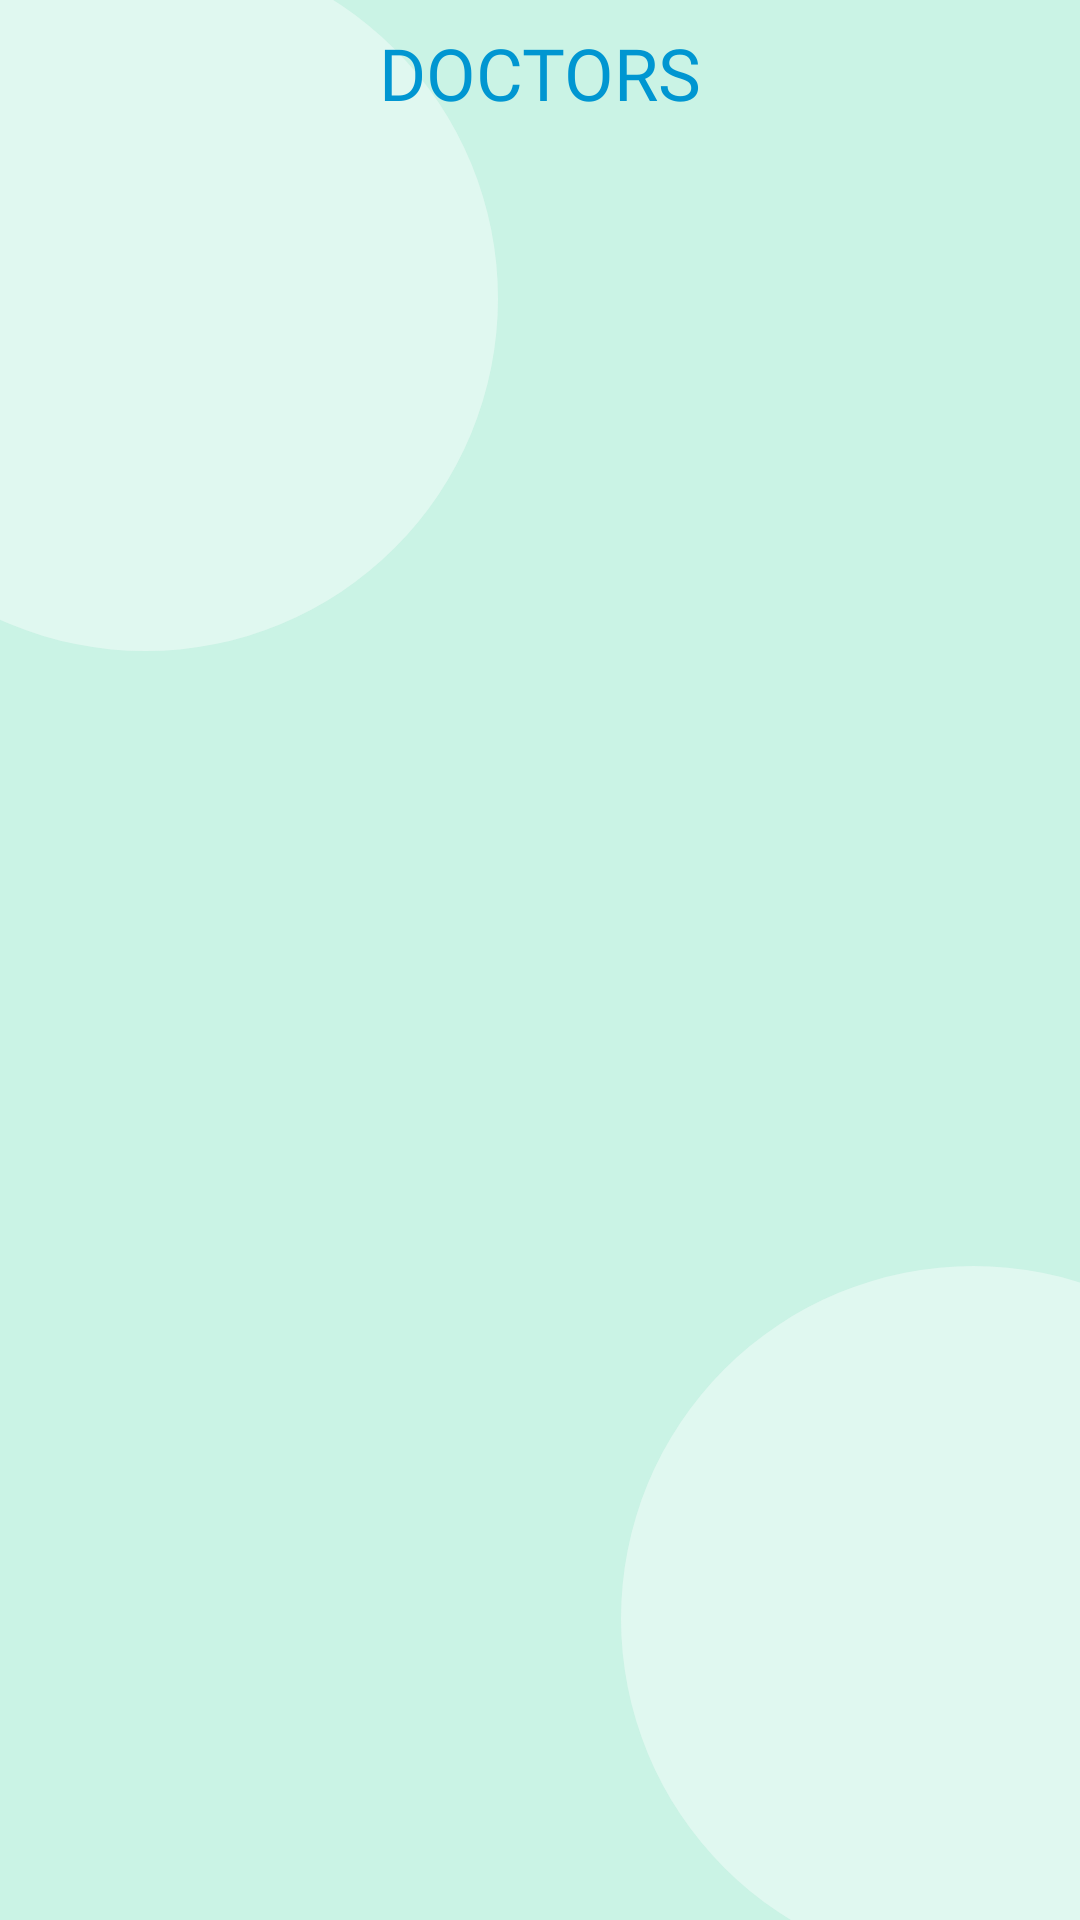

Reconstruct the res/layout file that produces this screen, plus the resources it refers to.
<!-- AndroidManifest.xml: application theme Theme.Mercari -->
<!-- res/layout/fragment_doctors_list.xml -->
<?xml version="1.0" encoding="utf-8"?>
<androidx.constraintlayout.widget.ConstraintLayout xmlns:android="http://schemas.android.com/apk/res/android"
    xmlns:app="http://schemas.android.com/apk/res-auto"
    xmlns:tools="http://schemas.android.com/tools"
    android:layout_width="match_parent"
    android:layout_height="match_parent"
    android:padding="8dp"
    android:background="@drawable/ic_bg_home"
    tools:context=".DoctorsListFragment">

    <TextView
        android:id="@+id/textView"
        android:layout_width="wrap_content"
        android:layout_height="wrap_content"
        android:layout_gravity="center"
        android:fontFamily="@font/poppins_semibold"
        android:text="DOCTORS"
        android:textColor="#0096D1"
        android:textSize="24sp"
        app:layout_constraintEnd_toEndOf="parent"
        app:layout_constraintStart_toStartOf="parent"
        app:layout_constraintTop_toTopOf="parent" />

    <androidx.recyclerview.widget.RecyclerView
        android:id="@+id/doctor_list_recycler_view"
        android:layout_width="match_parent"
        android:layout_height="0dp"
        app:layout_constraintBottom_toBottomOf="parent"
        app:layout_constraintEnd_toEndOf="parent"
        app:layout_constraintStart_toStartOf="parent"
        app:layout_constraintTop_toBottomOf="@+id/textView" />

</androidx.constraintlayout.widget.ConstraintLayout>
<!-- resources referenced by this layout -->
<resources>
  <!-- drawable ic_bg_home (drawable) -->
  <vector xmlns:android="http://schemas.android.com/apk/res/android"
      android:width="360dp"
      android:height="640dp"
      android:viewportWidth="360"
      android:viewportHeight="640">
    <path
        android:pathData="M0,0h360v640h-360z"
        android:fillColor="#01C281"
        android:fillAlpha="0.43"/>
    <path
        android:pathData="M48.5,99.5m-117.5,0a117.5,117.5 0,1 1,235 0a117.5,117.5 0,1 1,-235 0"
        android:fillColor="#ffffff"
        android:fillAlpha="0.42"/>
    <path
        android:pathData="M324.5,539.5m-117.5,0a117.5,117.5 0,1 1,235 0a117.5,117.5 0,1 1,-235 0"
        android:fillColor="#ffffff"
        android:fillAlpha="0.42"/>
    <path
        android:pathData="M0,0h360v640h-360z"
        android:fillColor="#ffffff"
        android:fillAlpha="0.51"/>
  </vector>
  <style name="Theme.Mercari" parent="Theme.MaterialComponents.Light.NoActionBar">
          
          <item name="android:forceDarkAllowed">false</item>
          <item name="colorPrimary">#0096D1</item>
          <item name="colorPrimaryVariant">@color/purple_700</item>
          <item name="colorOnPrimary">@color/white</item>
          
          <item name="colorSecondary">@color/teal_200</item>
          <item name="colorSecondaryVariant">@color/teal_700</item>
          <item name="colorOnSecondary">@color/black</item>
          
          <item name="android:statusBarColor" tools:targetApi="l">?attr/colorPrimaryVariant</item>
          
      </style>
  <!-- not gathered from this repository: default colours our renderer supplied (Android Studio template values) -->
  <color name="purple_700">#FF3700B3</color>
  <color name="teal_200">#FF03DAC5</color>
  <color name="teal_700">#FF018786</color>
  <color name="black">#FF000000</color>
  <color name="white">#FFFFFFFF</color>
</resources>
